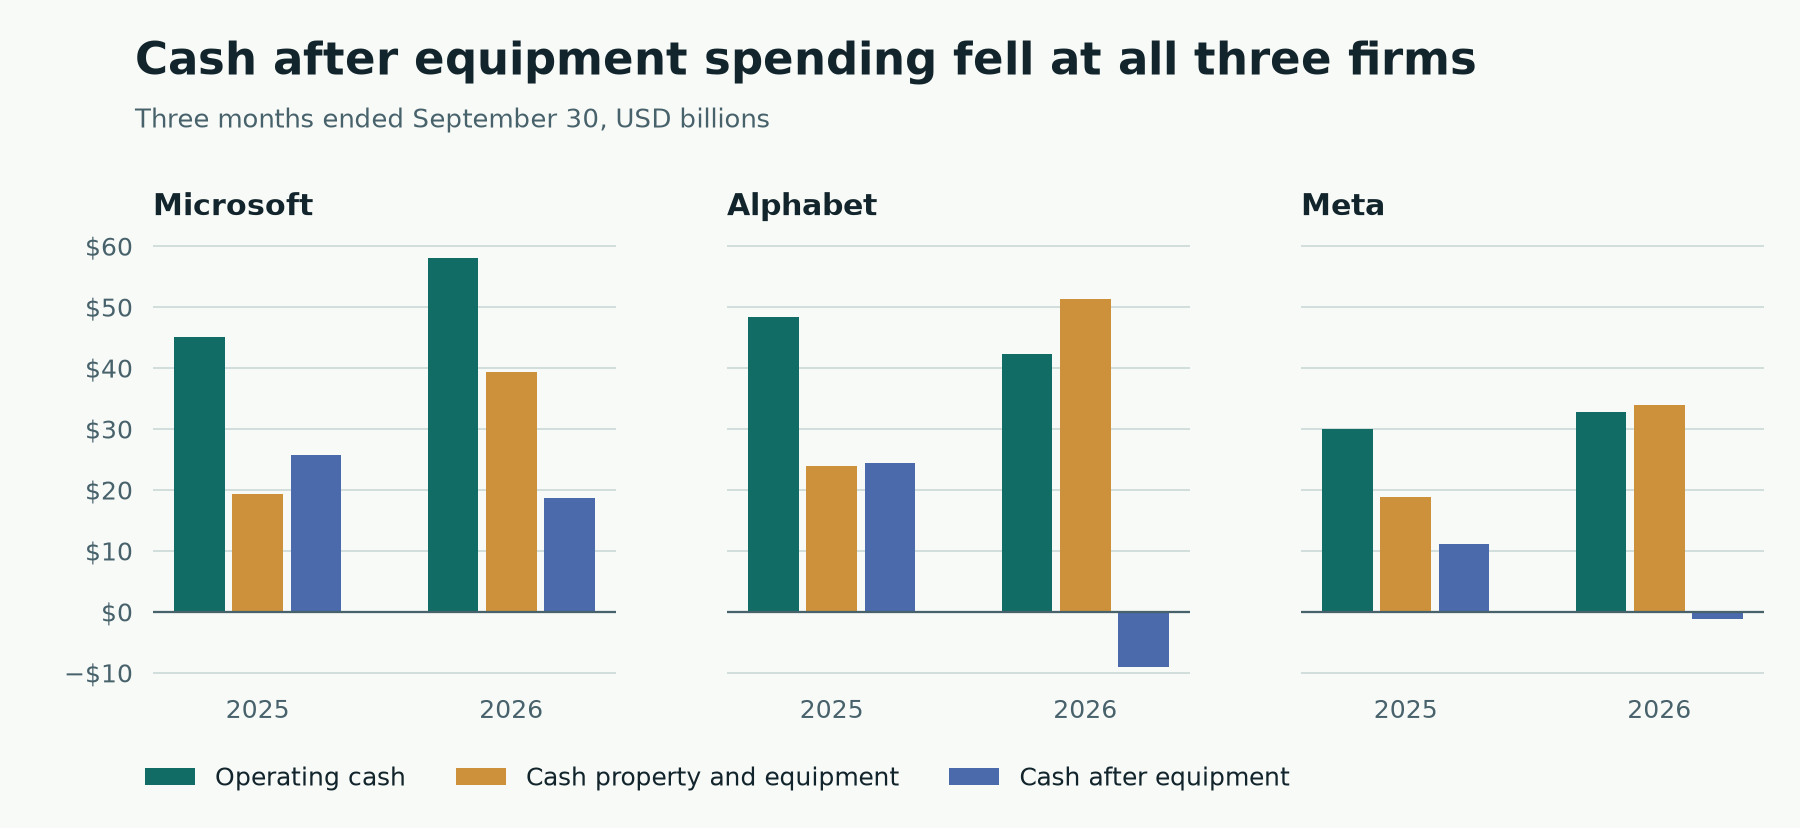

The data file committed next to this chart (first rows):
company, quarter_end, operating_cash_flow_usd_m, cash_ppe_usd_m, finance_lease_financing_cash_usd_m, operating_cash_less_cash_ppe_usd_m, after_finance_lease_financing_cash_usd_m, operating_cash_flow_source, cash_ppe_source, finance_lease_cash_source
Microsoft, 2025-09-30, 45057, 19394, 639, 25663, 25024, https://www.sec.gov/Archives/edgar/data/…, https://www.sec.gov/Archives/edgar/data/…, https://www.sec.gov/Archives/edgar/data/…
Microsoft, 2026-09-30, 58000, 39367, 1000, 18633, 17633, https://www.sec.gov/Archives/edgar/data/…, https://www.sec.gov/Archives/edgar/data/…, https://www.sec.gov/Archives/edgar/data/…
Alphabet, 2025-09-30, 48414, 23953, 92, 24461, 24369, https://www.sec.gov/Archives/edgar/data/…, https://www.sec.gov/Archives/edgar/data/…, https://www.sec.gov/Archives/edgar/data/…
Alphabet, 2026-09-30, 42290, 51355, 1110, -9065, -10175, https://www.sec.gov/Archives/edgar/data/…, https://www.sec.gov/Archives/edgar/data/…, https://www.sec.gov/Archives/edgar/data/…
Meta, 2025-09-30, 29999, 18829, 545, 11170, 10625, https://www.sec.gov/Archives/edgar/data/…, https://www.sec.gov/Archives/edgar/data/…, https://www.sec.gov/Archives/edgar/data/…
Meta, 2026-09-30, 32786, 33942, 964, -1156, -2120, https://www.sec.gov/Archives/edgar/data/…, https://www.sec.gov/Archives/edgar/data/…, https://www.sec.gov/Archives/edgar/data/…
